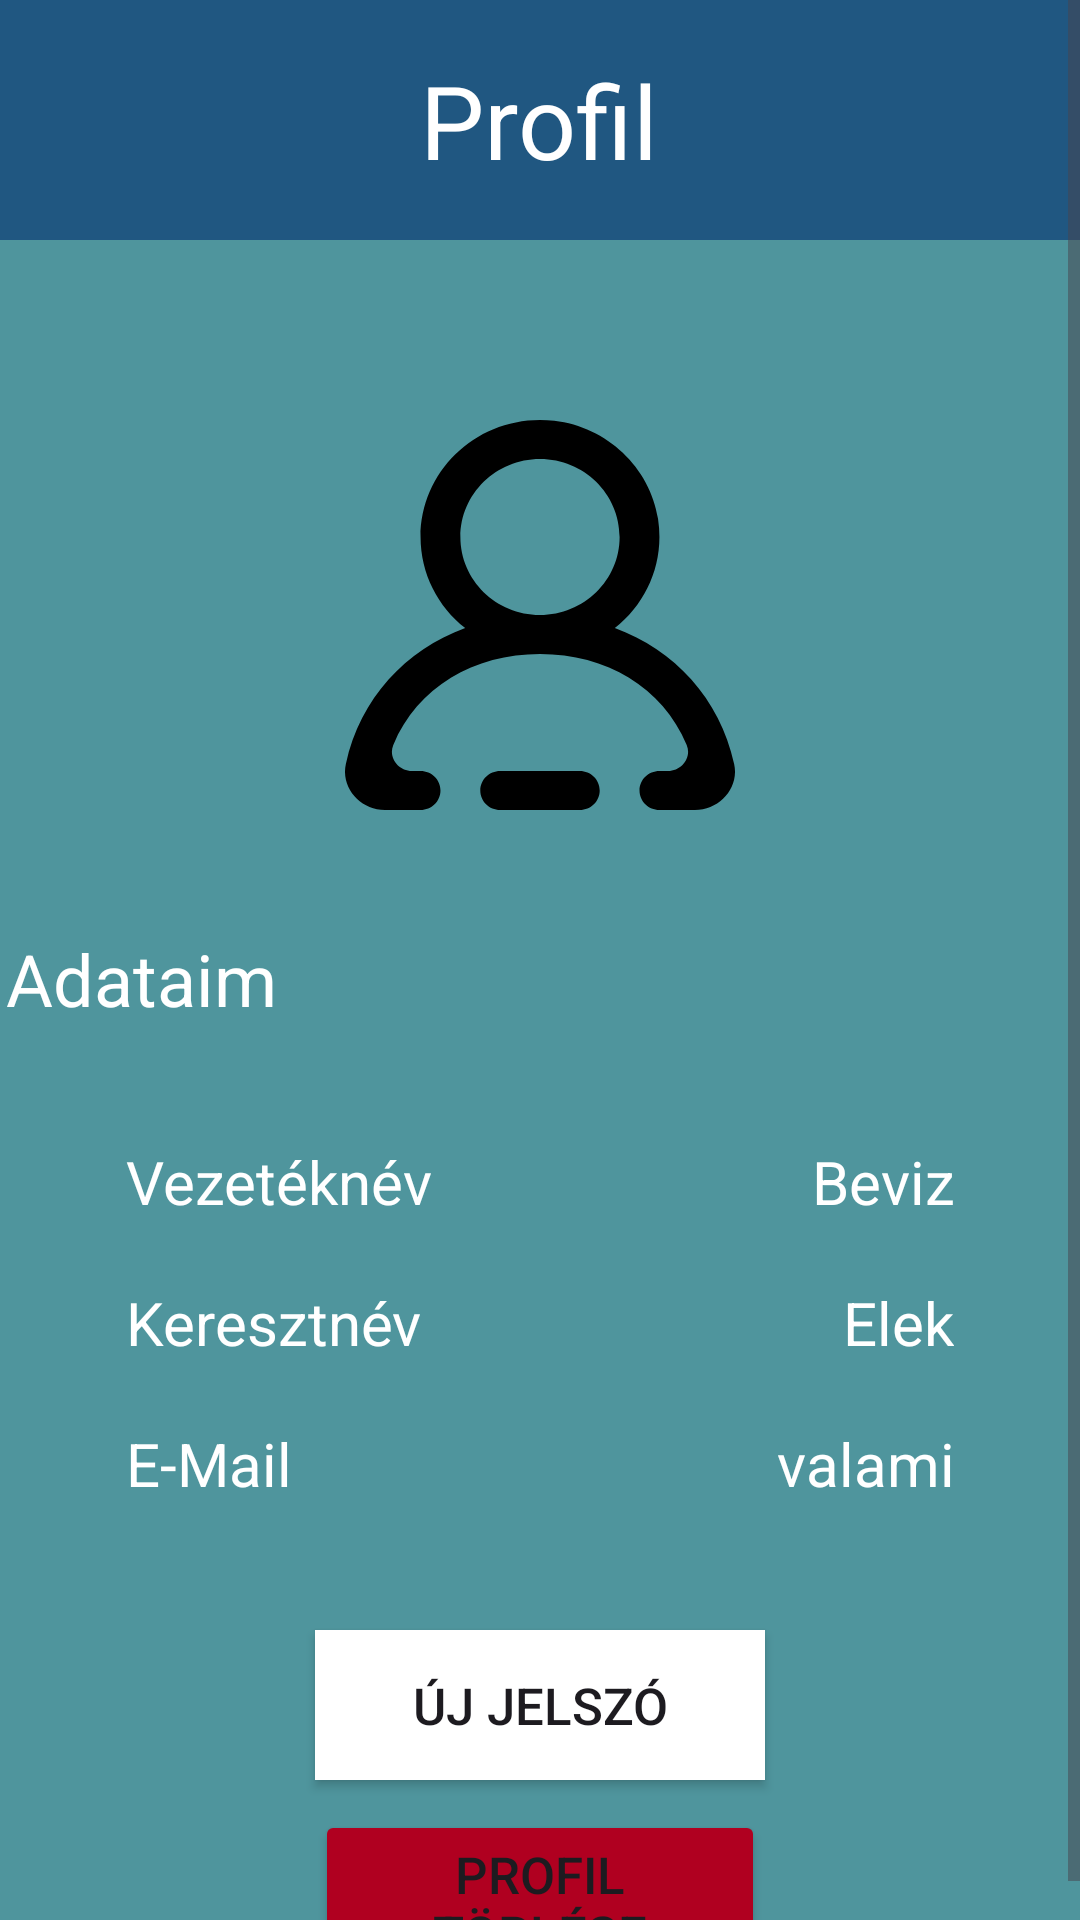

This screen was rendered from an Android layout file. Write that file and the resources it references.
<!-- AndroidManifest.xml: application theme Theme.Cash_flow -->
<!-- res/layout/profile_fragment.xml -->
<?xml version="1.0" encoding="utf-8"?>
<ScrollView xmlns:android="http://schemas.android.com/apk/res/android"
    xmlns:app="http://schemas.android.com/apk/res-auto"
    xmlns:tools="http://schemas.android.com/tools"
    android:layout_width="match_parent"
    android:layout_height="match_parent"
    android:background="#4F959D"
    android:fillViewport="true"
    tools:context=".fragments.ProfileFragment">

    <androidx.constraintlayout.widget.ConstraintLayout
        android:layout_width="match_parent"
        android:layout_height="match_parent" >

        <FrameLayout
            android:id="@+id/frameLayout6"
            android:layout_width="match_parent"
            android:layout_height="80dp"
            android:background="#205781"
            app:layout_constraintEnd_toEndOf="parent"
            app:layout_constraintStart_toStartOf="parent"
            app:layout_constraintTop_toTopOf="parent">

            <TextView
                android:id="@+id/eur_to_cr"
                android:layout_width="wrap_content"
                android:layout_height="wrap_content"
                android:layout_gravity="center"
                android:text="Profil"
                android:textColor="#FFFFFF"
                android:textSize="34sp" />
        </FrameLayout>



        <ImageView
            android:id="@+id/user_profile_picture"
            android:layout_width="130dp"
            android:layout_height="130dp"
            android:layout_marginStart="41dp"
            android:layout_marginTop="60dp"
            android:layout_marginEnd="41dp"
            app:layout_constraintEnd_toEndOf="parent"
            app:layout_constraintStart_toStartOf="parent"
            app:layout_constraintTop_toBottomOf="@+id/frameLayout6"
            app:srcCompat="@drawable/menu_profile_svg"
            tools:src="@drawable/menu_profile_svg" />

        <TextView
            android:id="@+id/usd_to_cr"
            android:layout_width="wrap_content"
            android:layout_height="wrap_content"
            android:layout_marginStart="24dp"
            android:layout_marginTop="40dp"
            android:layout_marginEnd="290dp"
            android:text="Adataim"
            android:textColor="#FFFFFF"
            android:textSize="24sp"
            app:layout_constraintEnd_toEndOf="parent"
            app:layout_constraintStart_toStartOf="parent"
            app:layout_constraintTop_toBottomOf="@+id/user_profile_picture" />

        <GridLayout
            android:id="@+id/gridLayout"
            android:layout_width="match_parent"
            android:layout_height="wrap_content"
            android:layout_marginStart="24dp"
            android:layout_marginTop="20dp"
            android:layout_marginEnd="24dp"
            android:background="@drawable/rounded_dashboard_panel"
            android:columnCount="2"
            android:padding="8dp"
            android:rowCount="2"
            app:layout_constraintEnd_toEndOf="parent"
            app:layout_constraintStart_toStartOf="parent"
            app:layout_constraintTop_toBottomOf="@+id/usd_to_cr">

            <TextView
                android:id="@+id/textView18"
                android:layout_width="0dp"
                android:layout_height="wrap_content"
                android:layout_columnWeight="1"
                android:layout_gravity="fill"
                android:layout_margin="10dp"
                android:text="Vezetéknév"
                android:textAlignment="viewStart"
                android:textColor="#FFFFFF"
                android:textSize="20sp" />

            <TextView
                android:id="@+id/user_first_name"
                android:layout_width="0dp"
                android:layout_height="wrap_content"
                android:layout_columnWeight="1"
                android:layout_gravity="fill"
                android:layout_margin="10dp"
                android:text="Beviz"
                android:textAlignment="textEnd"
                android:textColor="#FFFFFF"
                android:textSize="20sp" />

            <TextView
                android:id="@+id/textView20"
                android:layout_width="0dp"
                android:layout_height="wrap_content"
                android:layout_columnWeight="1"
                android:layout_gravity="fill"
                android:layout_margin="10dp"
                android:text="Keresztnév"
                android:textAlignment="viewStart"
                android:textColor="#FFFFFF"
                android:textSize="20sp" />

            <TextView
                android:id="@+id/user_second_name"
                android:layout_width="0dp"
                android:layout_height="wrap_content"
                android:layout_columnWeight="1"
                android:layout_gravity="fill"
                android:layout_margin="10dp"
                android:text="Elek"
                android:textAlignment="textEnd"
                android:textColor="#FFFFFF"
                android:textSize="20sp" />

            <TextView
                android:id="@+id/textView22"
                android:layout_width="0dp"
                android:layout_height="wrap_content"
                android:layout_columnWeight="1"
                android:layout_gravity="fill"
                android:layout_margin="10dp"
                android:text="E-Mail"
                android:textAlignment="viewStart"
                android:textColor="#FFFFFF"
                android:textSize="20sp" />

            <TextView
                android:id="@+id/user_email_address"
                android:layout_width="0dp"
                android:layout_height="wrap_content"
                android:layout_columnWeight="1"
                android:layout_gravity="fill"
                android:layout_margin="10dp"
                android:text="valami"
                android:textAlignment="textEnd"
                android:textColor="#FFFFFF"
                android:textSize="20sp" />

        </GridLayout>

        <Button
            android:id="@+id/change_password_button"
            android:layout_width="150dp"
            android:layout_height="50dp"
            android:layout_marginStart="24dp"
            android:layout_marginTop="24dp"
            android:layout_marginEnd="24dp"
            android:background="#FFFFFF"
            android:text="Új jelszó"
            android:textSize="17sp"
            app:layout_constraintEnd_toEndOf="parent"
            app:layout_constraintStart_toStartOf="parent"
            app:layout_constraintTop_toBottomOf="@+id/gridLayout" />

        <Button
            android:id="@+id/delete_profile_button"
            android:layout_width="150dp"
            android:layout_height="50dp"
            android:layout_marginStart="24dp"
            android:layout_marginTop="10dp"
            android:layout_marginEnd="24dp"
            android:backgroundTint="@color/design_default_color_error"
            android:text="Profil törlése"
            android:textSize="17sp"
            app:layout_constraintEnd_toEndOf="parent"
            app:layout_constraintStart_toStartOf="parent"
            app:layout_constraintTop_toBottomOf="@+id/change_password_button" />
    </androidx.constraintlayout.widget.ConstraintLayout>

</ScrollView>
<!-- resources referenced by this layout -->
<resources>
  <!-- drawable menu_profile_svg (drawable) -->
  <vector xmlns:android="http://schemas.android.com/apk/res/android" android:height="128dp" android:viewportHeight="20" android:viewportWidth="20" android:width="128dp">
        
      <path android:fillColor="#000000" android:fillType="evenOdd" android:pathData="M14.083,6C14.083,3.794 12.252,2 10,2C7.748,2 5.917,3.794 5.917,6C5.917,8.206 7.748,10 10,10C12.252,10 14.083,8.206 14.083,6M17.946,20L16.125,20C15.561,20 15.104,19.552 15.104,19C15.104,18.448 15.561,18 16.125,18L16.563,18C17.269,18 17.791,17.303 17.523,16.662C16.287,13.698 13.384,12 10,12C6.616,12 3.713,13.698 2.477,16.662C2.209,17.303 2.731,18 3.437,18L3.875,18C4.439,18 4.896,18.448 4.896,19C4.896,19.552 4.439,20 3.875,20L2.054,20C0.778,20 -0.226,18.857 0.044,17.636C0.787,14.277 3.108,11.798 6.164,10.673C4.77,9.574 3.875,7.89 3.875,6C3.875,2.449 7.023,-0.381 10.734,0.042C13.423,0.348 15.65,2.447 16.053,5.07C16.4,7.331 15.456,9.396 13.836,10.673C16.892,11.798 19.213,14.277 19.956,17.636C20.226,18.857 19.222,20 17.946,20M13.062,19C13.062,19.552 12.605,20 12.042,20L7.958,20C7.395,20 6.938,19.552 6.938,19C6.938,18.448 7.395,18 7.958,18L12.042,18C12.605,18 13.062,18.448 13.062,19" android:strokeColor="#00000000" android:strokeWidth="1"/>
      
  </vector>
  <style name="Theme.Cash_flow" parent="Base.Theme.Cash_flow" />
  <style name="Base.Theme.Cash_flow" parent="Theme.Material3.DayNight.NoActionBar">
          
          
      </style>
</resources>
